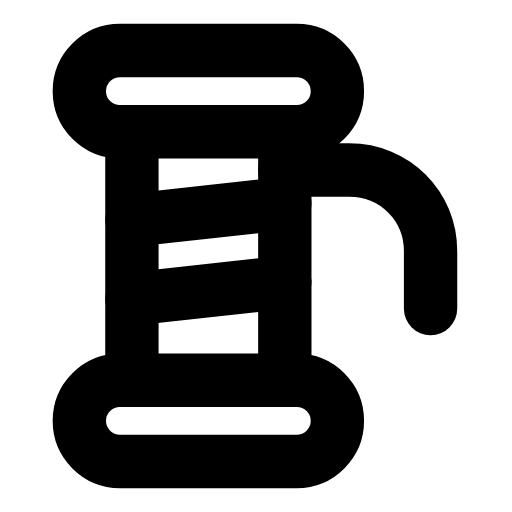
t = 0.00 s
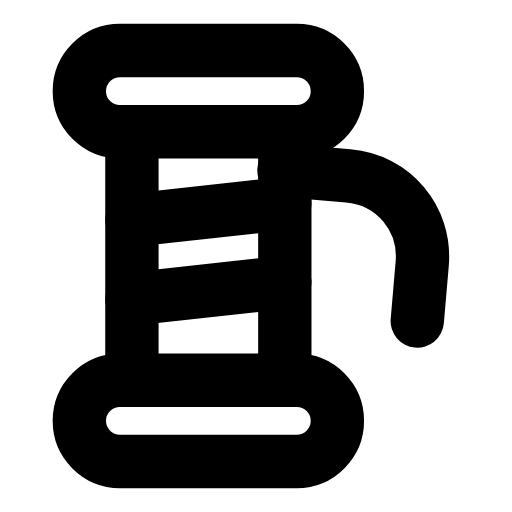
t = 0.23 s
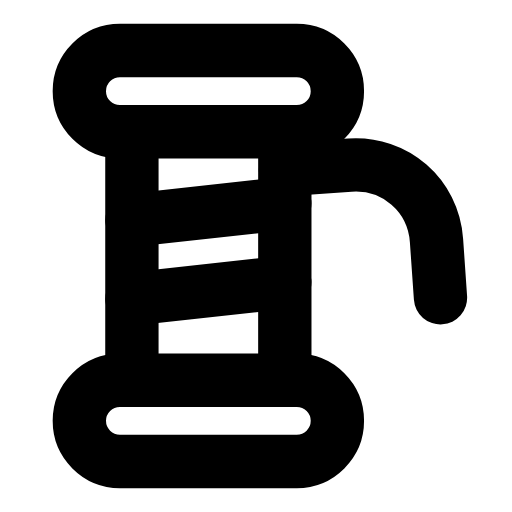
t = 0.47 s
t = 0.68 s: frame unchanged from t = 0.00 s, image omitted
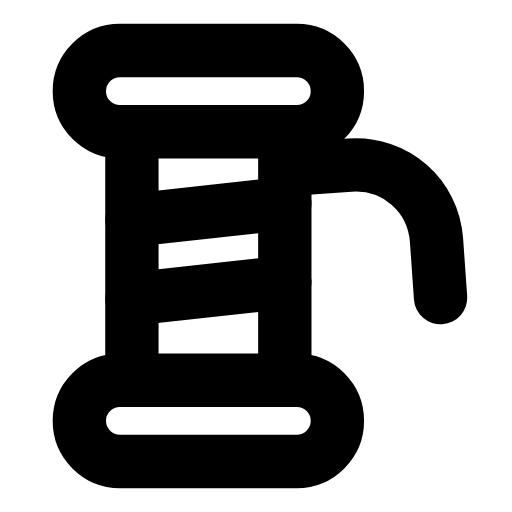
t = 0.92 s
t = 1.17 s: frame unchanged from t = 0.00 s, image omitted

The animated SVG that drew these frames (rendered in a browser with its animation timeline set to each time). Animation: 1 SMIL element (animateTransform=1); one cycle of 1.40 s, repeats indefinitely.

<svg xmlns="http://www.w3.org/2000/svg" width="24" height="24" viewBox="0 0 24 24" fill="none"><g transform="translate(-1.433 -1.44) scale(1.12)"><rect stroke="currentColor" stroke-width="2.232" stroke-linecap="round" stroke-linejoin="round" fill="none" x="4.6" y="3.4" width="10.8" height="3.4" rx="1.7"></rect><rect stroke="currentColor" stroke-width="2.232" stroke-linecap="round" stroke-linejoin="round" fill="none" x="4.6" y="17.2" width="10.8" height="3.4" rx="1.7"></rect><path stroke="currentColor" stroke-width="2.232" stroke-linecap="round" stroke-linejoin="round" fill="none" d="M6.8 6.8L6.8 17.2M13.2 17.2L13.2 6.8"></path><line stroke="currentColor" stroke-width="2.232" stroke-linecap="round" stroke-linejoin="round" fill="none" x1="6.8" y1="10.5" x2="13.2" y2="9.8"></line><line stroke="currentColor" stroke-width="2.232" stroke-linecap="round" stroke-linejoin="round" fill="none" x1="6.8" y1="13.8" x2="13.2" y2="13.1"></line><g><animateTransform attributeName="transform" type="rotate" values="0 13 8;0 13 8;6 13 8;-4 13 8;0 13 8;0 13 8;-4 13 8;6 13 8;0 13 8;0 13 8;0 13 8" keyTimes="0;0.135;0.2475;0.36;0.45;0.6;0.66;0.735;0.81;0.9;1" dur="1.4s" repeatCount="indefinite" calcMode="spline" keySplines="0.16 1 0.3 1;0.16 1 0.3 1;0.16 1 0.3 1;0.16 1 0.3 1;0.16 1 0.3 1;0.16 1 0.3 1;0.16 1 0.3 1;0.16 1 0.3 1;0.16 1 0.3 1;0.16 1 0.3 1"/><path stroke="currentColor" stroke-width="2.232" stroke-linecap="round" stroke-linejoin="round" fill="none" d="M13.2 8.4L15.9 8.4C17.8 8.4 19.3 9.9 19.3 11.8L19.3 14.2"></path></g></g></svg>
